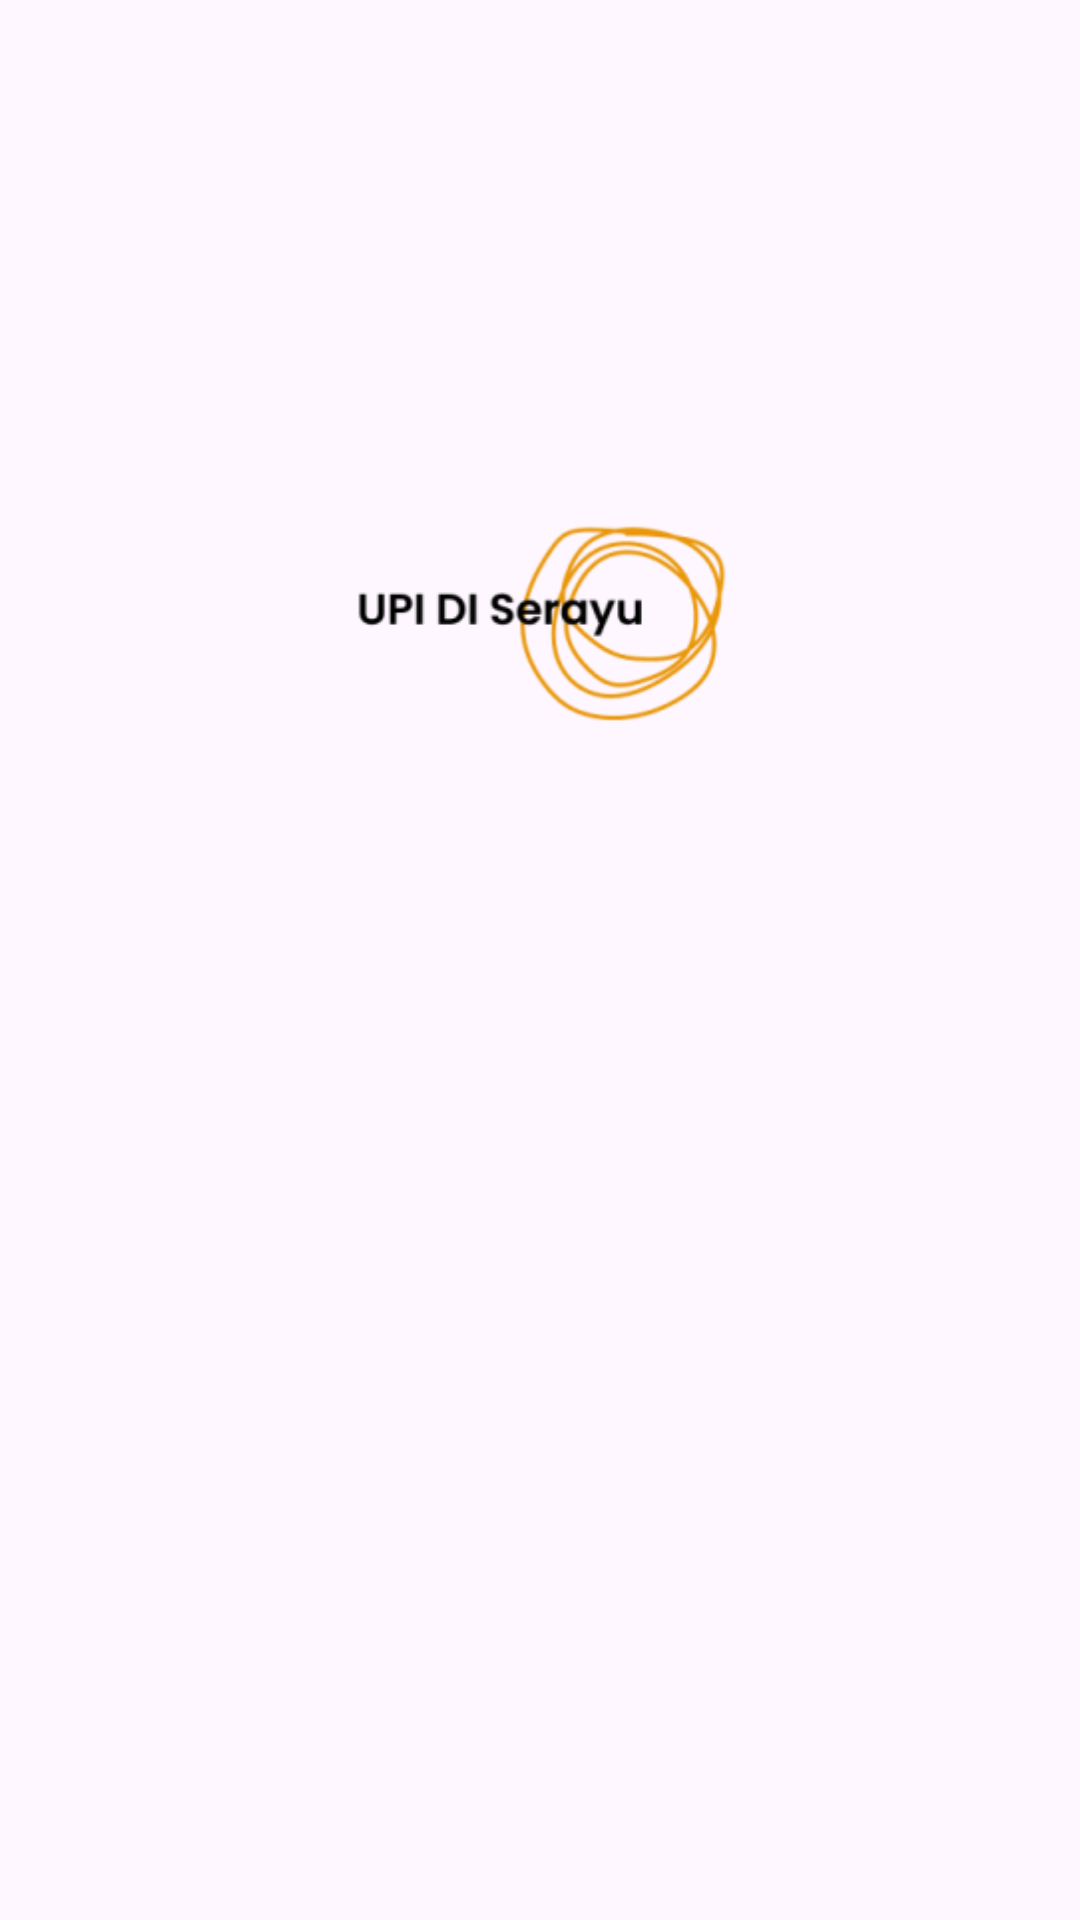

Here is an Android app screen rendered from its layout file. Give the layout XML and the strings, colors and styles it references.
<!-- AndroidManifest.xml: application theme Theme.UPIDISerayuAndroidApp -->
<!-- res/layout/activity_splash.xml -->
<?xml version="1.0" encoding="utf-8"?>
<androidx.constraintlayout.widget.ConstraintLayout xmlns:android="http://schemas.android.com/apk/res/android"
    xmlns:app="http://schemas.android.com/apk/res-auto"
    xmlns:tools="http://schemas.android.com/tools"
    android:layout_width="match_parent"
    android:layout_height="match_parent"
    tools:context=".SplashActivity">

    <ImageView
        android:id="@+id/splash_logo"
        android:layout_width="284dp"
        android:layout_height="215dp"
        android:layout_marginTop="100dp"
        android:src="@mipmap/ic_launcher_foreground"
        app:layout_constraintEnd_toEndOf="parent"
        app:layout_constraintStart_toStartOf="parent"
        app:layout_constraintTop_toTopOf="parent" />

    <ImageView
        android:layout_width="278dp"
        android:layout_height="262dp"
        android:src="@drawable/serayu_opak"
        app:layout_constraintEnd_toEndOf="parent"
        app:layout_constraintStart_toStartOf="parent"
        app:layout_constraintTop_toBottomOf="@id/splash_logo"
        android:layout_marginTop="10dp"/>

</androidx.constraintlayout.widget.ConstraintLayout>
<!-- resources referenced by this layout -->
<resources>
  <!-- mipmap ic_launcher_foreground: webp bitmap (mipmap-hdpi, 2950 bytes) -->
  <style name="Theme.UPIDISerayuAndroidApp" parent="Base.Theme.UPIDISerayuAndroidApp" />
  <style name="Base.Theme.UPIDISerayuAndroidApp" parent="Theme.Material3.DayNight.NoActionBar">
          
          
      </style>
</resources>
